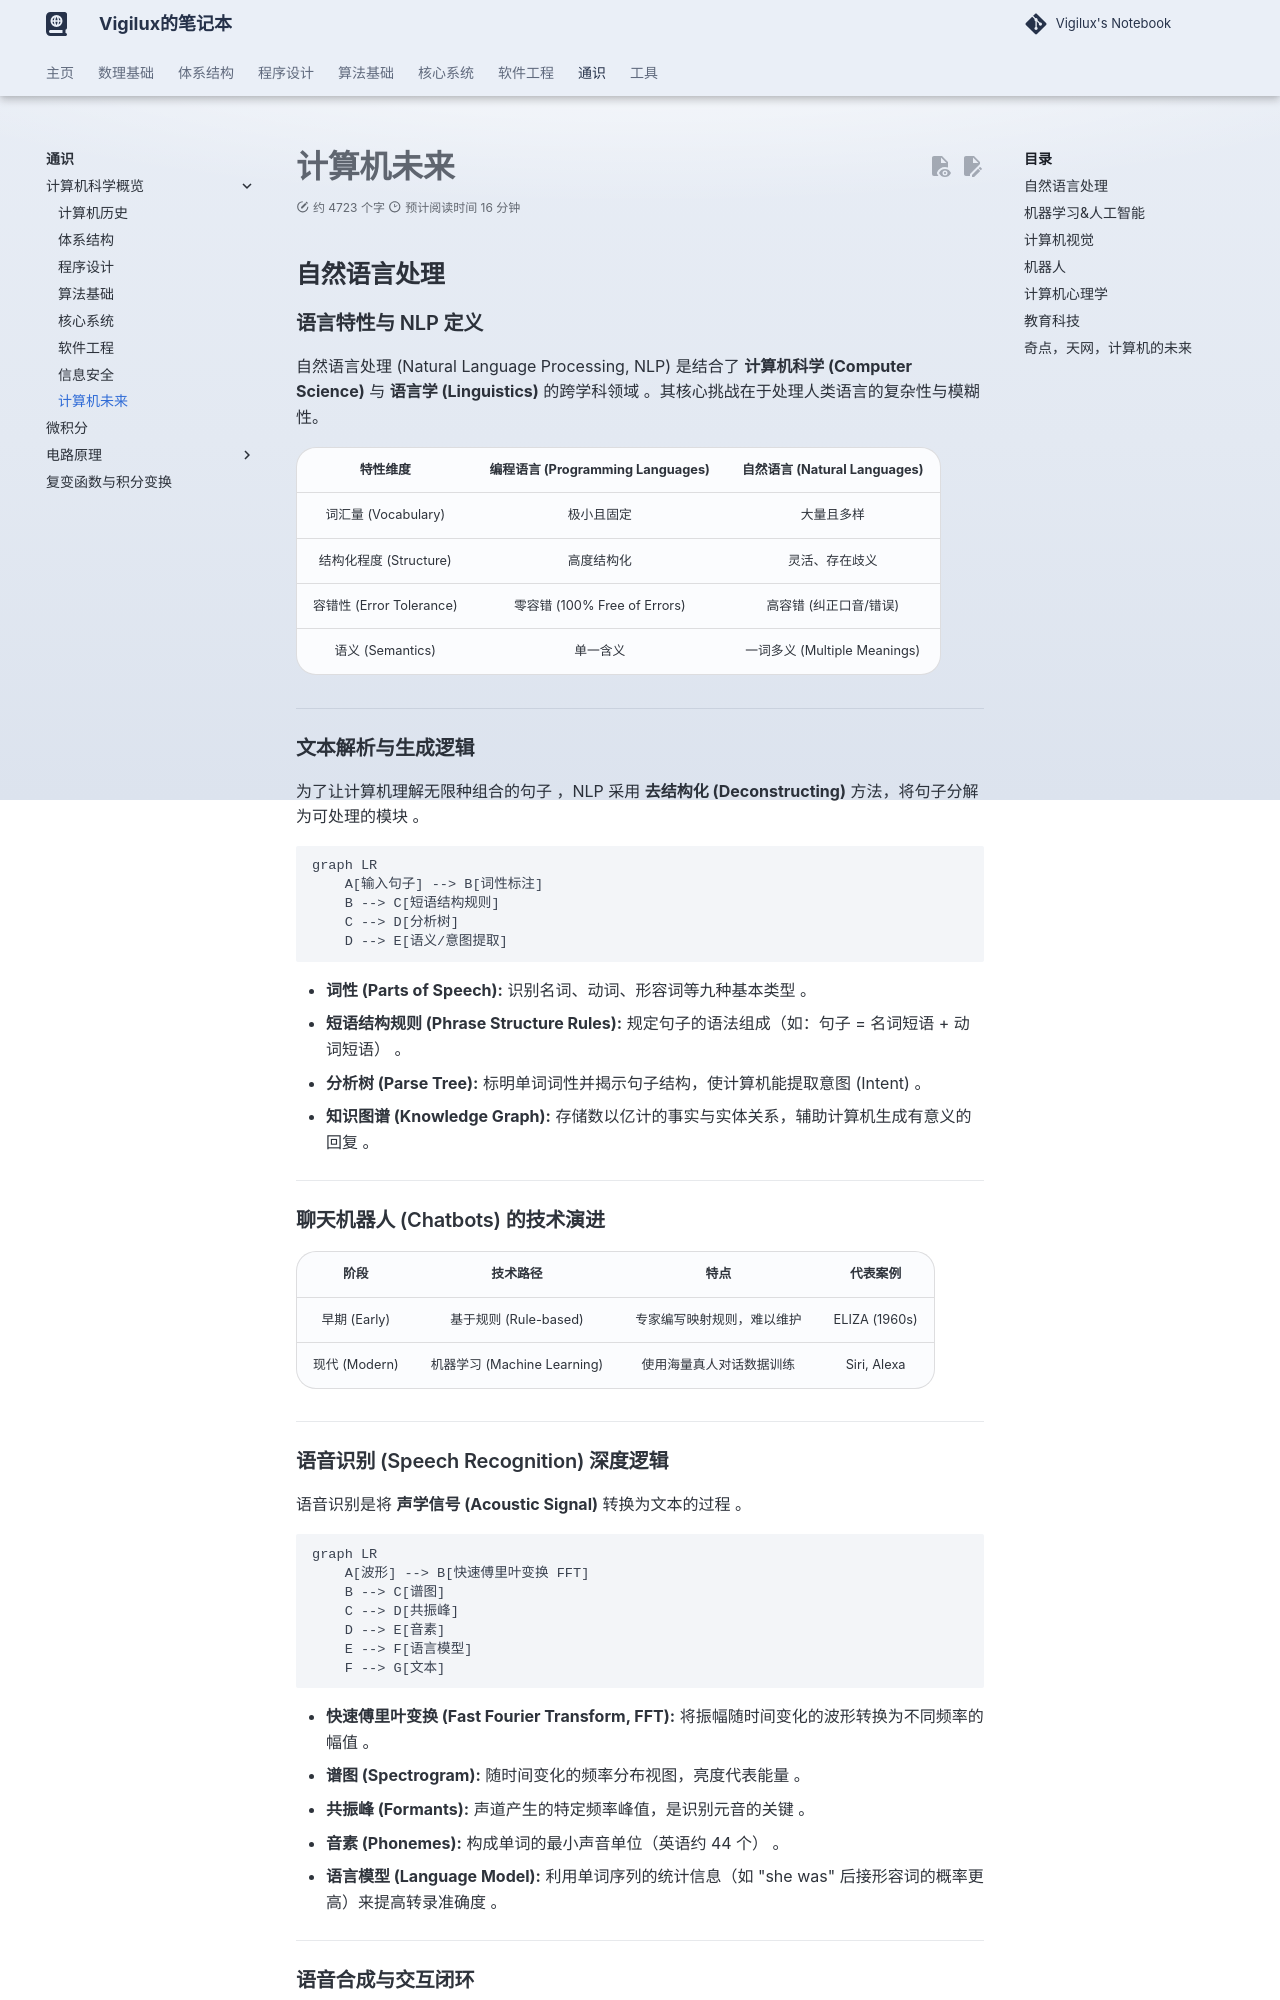

repository: vigilux418/notebook · page: general/csci/7/index.html · generator: mkdocs

---
comments: true
---

# 计算机未来

## 自然语言处理

### 语言特性与 NLP 定义

自然语言处理 (Natural Language Processing, NLP) 是结合了 **计算机科学 (Computer Science)** 与 **语言学 (Linguistics)** 的跨学科领域 。其核心挑战在于处理人类语言的复杂性与模糊性。

|       **特性维度**       | **编程语言 (Programming Languages)** | **自然语言 (Natural Languages)** |
| :----------------------: | :----------------------------------: | :------------------------------: |
|   词汇量 (Vocabulary)    |              极小且固定              |            大量且多样            |
|  结构化程度 (Structure)  |              高度结构化              |          灵活、存在歧义          |
| 容错性 (Error Tolerance) |     零容错 (100% Free of Errors)     |      高容错 (纠正口音/错误)      |
|     语义 (Semantics)     |               单一含义               |   一词多义 (Multiple Meanings)   |

------

### 文本解析与生成逻辑

为了让计算机理解无限种组合的句子 ，NLP 采用 **去结构化 (Deconstructing)** 方法，将句子分解为可处理的模块 。

```mermaid
graph LR
    A[输入句子] --> B[词性标注]
    B --> C[短语结构规则]
    C --> D[分析树]
    D --> E[语义/意图提取]
```

- **词性 (Parts of Speech):** 识别名词、动词、形容词等九种基本类型 。
- **短语结构规则 (Phrase Structure Rules):** 规定句子的语法组成（如：句子 = 名词短语 + 动词短语） 。
- **分析树 (Parse Tree):** 标明单词词性并揭示句子结构，使计算机能提取意图 (Intent) 。
- **知识图谱 (Knowledge Graph):** 存储数以亿计的事实与实体关系，辅助计算机生成有意义的回复 。

------

### 聊天机器人 (Chatbots) 的技术演进

|   **阶段**    |        **技术路径**         |          **特点**          | **代表案例**  |
| :-----------: | :-------------------------: | :------------------------: | :-----------: |
| 早期 (Early)  |    基于规则 (Rule-based)    | 专家编写映射规则，难以维护 | ELIZA (1960s) |
| 现代 (Modern) | 机器学习 (Machine Learning) |  使用海量真人对话数据训练  |  Siri, Alexa  |

------

### 语音识别 (Speech Recognition) 深度逻辑

语音识别是将 **声学信号 (Acoustic Signal)** 转换为文本的过程 。

```mermaid
graph LR
    A[波形] --> B[快速傅里叶变换 FFT]
    B --> C[谱图]
    C --> D[共振峰]
    D --> E[音素]
    E --> F[语言模型]
    F --> G[文本]
```

- **快速傅里叶变换 (Fast Fourier Transform, FFT):** 将振幅随时间变化的波形转换为不同频率的幅值 。
- **谱图 (Spectrogram):** 随时间变化的频率分布视图，亮度代表能量 。
- **共振峰 (Formants):** 声道产生的特定频率峰值，是识别元音的关键 。
- **音素 (Phonemes):** 构成单词的最小声音单位（英语约 44 个） 。
- **语言模型 (Language Model):** 利用单词序列的统计信息（如 "she was" 后接形容词的概率更高）来提高转录准确度 。

------
